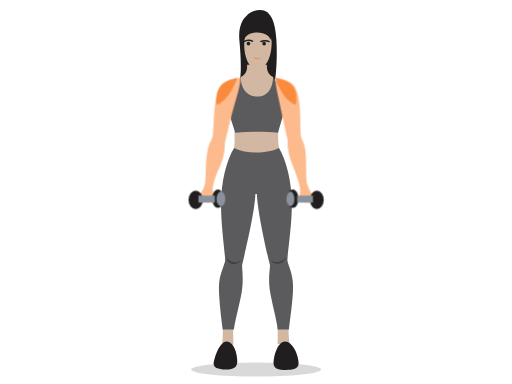
t = 0.00 s
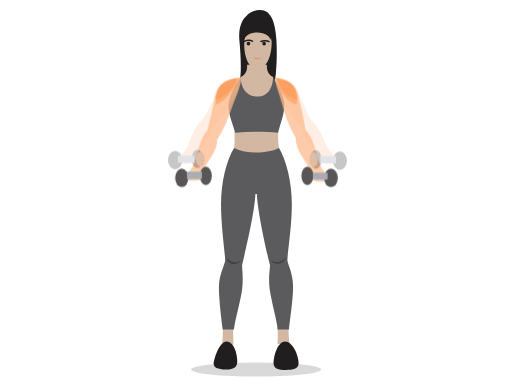
t = 0.89 s
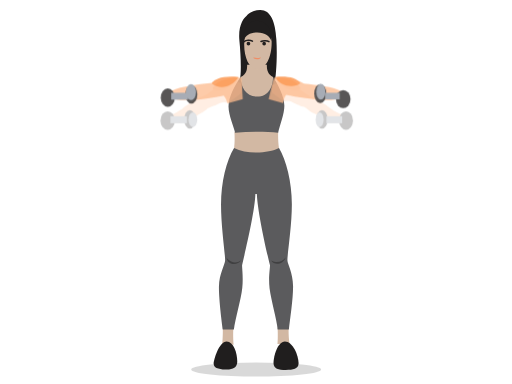
t = 1.81 s
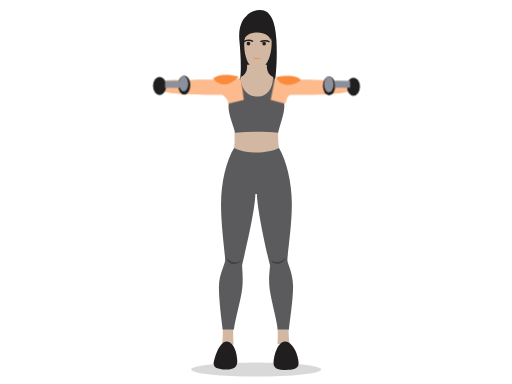
t = 2.70 s
t = 3.59 s: frame unchanged from t = 1.81 s, image omitted
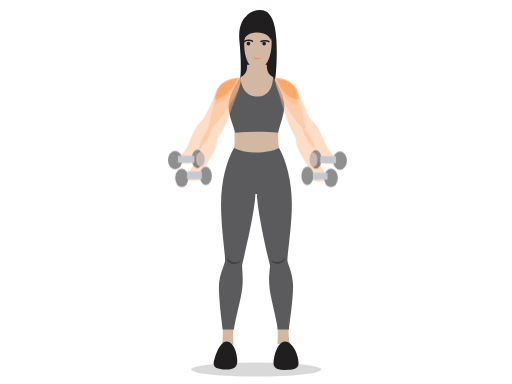
t = 4.45 s

The animated SVG that drew these frames (rendered in a browser with its animation timeline set to each time). Animation: 9 CSS @keyframes rules; one cycle of 5.40 s, repeats indefinitely.

<svg xmlns="http://www.w3.org/2000/svg" viewBox="790.5 77.5 173.3 130" fill="none" role="img" aria-label="Alzate Laterali (frontale)">
<!-- PROTOTIPO R&D: crossfade a 9 pose. Pose 0,2,4,6,8 = disegnate (bozza d); pose 1,3,5,7 = SINTETICHE (interpolazione dei contorni a meta strada), data-synthetic="1". -->
<style>
.fr{animation:5.4s linear infinite}
#f-p0{animation-name:k0} #f-p1{animation-name:k1} #f-p2{animation-name:k2} #f-p3{animation-name:k3} #f-p4{animation-name:k4} #f-p5{animation-name:k5} #f-p6{animation-name:k6} #f-p7{animation-name:k7} #f-p8{animation-name:k8}
@keyframes k0{0%{opacity:1}3%{opacity:1;animation-timing-function:cubic-bezier(.4,0,.7,.55)}10.333%{opacity:0}15.222%{opacity:0}20.111%{opacity:0}25%{opacity:0}29.889%{opacity:0}34.778%{opacity:0}39.667%{opacity:0;animation-timing-function:cubic-bezier(.3,.45,.6,1)}47%{opacity:0}53%{opacity:0;animation-timing-function:cubic-bezier(.4,0,.7,.55)}60.333%{opacity:0}65.222%{opacity:0}70.111%{opacity:0}75%{opacity:0}79.889%{opacity:0}84.778%{opacity:0}89.667%{opacity:0;animation-timing-function:cubic-bezier(.3,.45,.6,1)}97%{opacity:1}100%{opacity:1}}
@keyframes k1{0%{opacity:0}3%{opacity:0;animation-timing-function:cubic-bezier(.4,0,.7,.55)}10.333%{opacity:1}15.222%{opacity:0}20.111%{opacity:0}25%{opacity:0}29.889%{opacity:0}34.778%{opacity:0}39.667%{opacity:0;animation-timing-function:cubic-bezier(.3,.45,.6,1)}47%{opacity:0}53%{opacity:0;animation-timing-function:cubic-bezier(.4,0,.7,.55)}60.333%{opacity:0}65.222%{opacity:0}70.111%{opacity:0}75%{opacity:0}79.889%{opacity:0}84.778%{opacity:0}89.667%{opacity:1;animation-timing-function:cubic-bezier(.3,.45,.6,1)}97%{opacity:0}100%{opacity:0}}
@keyframes k2{0%{opacity:0}3%{opacity:0;animation-timing-function:cubic-bezier(.4,0,.7,.55)}10.333%{opacity:0}15.222%{opacity:1}20.111%{opacity:0}25%{opacity:0}29.889%{opacity:0}34.778%{opacity:0}39.667%{opacity:0;animation-timing-function:cubic-bezier(.3,.45,.6,1)}47%{opacity:0}53%{opacity:0;animation-timing-function:cubic-bezier(.4,0,.7,.55)}60.333%{opacity:0}65.222%{opacity:0}70.111%{opacity:0}75%{opacity:0}79.889%{opacity:0}84.778%{opacity:1}89.667%{opacity:0;animation-timing-function:cubic-bezier(.3,.45,.6,1)}97%{opacity:0}100%{opacity:0}}
@keyframes k3{0%{opacity:0}3%{opacity:0;animation-timing-function:cubic-bezier(.4,0,.7,.55)}10.333%{opacity:0}15.222%{opacity:0}20.111%{opacity:1}25%{opacity:0}29.889%{opacity:0}34.778%{opacity:0}39.667%{opacity:0;animation-timing-function:cubic-bezier(.3,.45,.6,1)}47%{opacity:0}53%{opacity:0;animation-timing-function:cubic-bezier(.4,0,.7,.55)}60.333%{opacity:0}65.222%{opacity:0}70.111%{opacity:0}75%{opacity:0}79.889%{opacity:1}84.778%{opacity:0}89.667%{opacity:0;animation-timing-function:cubic-bezier(.3,.45,.6,1)}97%{opacity:0}100%{opacity:0}}
@keyframes k4{0%{opacity:0}3%{opacity:0;animation-timing-function:cubic-bezier(.4,0,.7,.55)}10.333%{opacity:0}15.222%{opacity:0}20.111%{opacity:0}25%{opacity:1}29.889%{opacity:0}34.778%{opacity:0}39.667%{opacity:0;animation-timing-function:cubic-bezier(.3,.45,.6,1)}47%{opacity:0}53%{opacity:0;animation-timing-function:cubic-bezier(.4,0,.7,.55)}60.333%{opacity:0}65.222%{opacity:0}70.111%{opacity:0}75%{opacity:1}79.889%{opacity:0}84.778%{opacity:0}89.667%{opacity:0;animation-timing-function:cubic-bezier(.3,.45,.6,1)}97%{opacity:0}100%{opacity:0}}
@keyframes k5{0%{opacity:0}3%{opacity:0;animation-timing-function:cubic-bezier(.4,0,.7,.55)}10.333%{opacity:0}15.222%{opacity:0}20.111%{opacity:0}25%{opacity:0}29.889%{opacity:1}34.778%{opacity:0}39.667%{opacity:0;animation-timing-function:cubic-bezier(.3,.45,.6,1)}47%{opacity:0}53%{opacity:0;animation-timing-function:cubic-bezier(.4,0,.7,.55)}60.333%{opacity:0}65.222%{opacity:0}70.111%{opacity:1}75%{opacity:0}79.889%{opacity:0}84.778%{opacity:0}89.667%{opacity:0;animation-timing-function:cubic-bezier(.3,.45,.6,1)}97%{opacity:0}100%{opacity:0}}
@keyframes k6{0%{opacity:0}3%{opacity:0;animation-timing-function:cubic-bezier(.4,0,.7,.55)}10.333%{opacity:0}15.222%{opacity:0}20.111%{opacity:0}25%{opacity:0}29.889%{opacity:0}34.778%{opacity:1}39.667%{opacity:0;animation-timing-function:cubic-bezier(.3,.45,.6,1)}47%{opacity:0}53%{opacity:0;animation-timing-function:cubic-bezier(.4,0,.7,.55)}60.333%{opacity:0}65.222%{opacity:1}70.111%{opacity:0}75%{opacity:0}79.889%{opacity:0}84.778%{opacity:0}89.667%{opacity:0;animation-timing-function:cubic-bezier(.3,.45,.6,1)}97%{opacity:0}100%{opacity:0}}
@keyframes k7{0%{opacity:0}3%{opacity:0;animation-timing-function:cubic-bezier(.4,0,.7,.55)}10.333%{opacity:0}15.222%{opacity:0}20.111%{opacity:0}25%{opacity:0}29.889%{opacity:0}34.778%{opacity:0}39.667%{opacity:1;animation-timing-function:cubic-bezier(.3,.45,.6,1)}47%{opacity:0}53%{opacity:0;animation-timing-function:cubic-bezier(.4,0,.7,.55)}60.333%{opacity:1}65.222%{opacity:0}70.111%{opacity:0}75%{opacity:0}79.889%{opacity:0}84.778%{opacity:0}89.667%{opacity:0;animation-timing-function:cubic-bezier(.3,.45,.6,1)}97%{opacity:0}100%{opacity:0}}
@keyframes k8{0%{opacity:0}3%{opacity:0;animation-timing-function:cubic-bezier(.4,0,.7,.55)}10.333%{opacity:0}15.222%{opacity:0}20.111%{opacity:0}25%{opacity:0}29.889%{opacity:0}34.778%{opacity:0}39.667%{opacity:0;animation-timing-function:cubic-bezier(.3,.45,.6,1)}47%{opacity:1}53%{opacity:1;animation-timing-function:cubic-bezier(.4,0,.7,.55)}60.333%{opacity:0}65.222%{opacity:0}70.111%{opacity:0}75%{opacity:0}79.889%{opacity:0}84.778%{opacity:0}89.667%{opacity:0;animation-timing-function:cubic-bezier(.3,.45,.6,1)}97%{opacity:0}100%{opacity:0}}
@media (prefers-reduced-motion:reduce){.fr{animation:none!important}#f-p1,#f-p2,#f-p3,#f-p4,#f-p5,#f-p6,#f-p7,#f-p8{opacity:0}}
</style>
<ellipse cx="877.2" cy="202.6" rx="22" ry="2.4" fill="#000" fill-opacity=".15"/>
<path d="m873.92 82.95c-0.98 0.71 -2.85 3.26 -2.4 8.21 0.49 4.99 0.75 11.29 0.11 13.65l3.38 1.35 5.14 0.3 3.26 -0.64c0.53 -2.4 1.01 -9 0.64 -14.96 -0.34 -6 -1.99 -10.01 -5.51 -9.94 -3 0.04 -4.2 1.46 -4.61 2.03z" fill="#201E1E"/>
<path d="m865.9 188.47c0.07 1.69 -0.04 4.39 -0.19 5.44l3.86 0.26c-0.15 -1.46 -0.19 -4.27 -0.07 -5.7h-3.6z" fill="#D2B8A3"/>
<path d="m884.46 188.47c0.11 1.69 0.11 4.27 -0.04 5.47l4.13 0.11c-0.3 -1.57 -0.41 -4.13 -0.34 -5.59h-3.75z" fill="#D2B8A3"/>
<path d="m869.73 127.58c-2.59 4.2 -4.42 11.55 -4.42 19.13s1.39 16.46 1.39 18.9c0 1.43 -2.03 4.5 -2.1 8.96 -0.04 4.46 1.05 12.71 1.31 14.51h3.75c0.45 -3.6 2.44 -10.2 2.85 -14.17 0.34 -3.45 -0.07 -6.53 -0.07 -7.61 1.39 -6 4.31 -18.38 4.5 -24.11h0.49c0.26 5.74 2.93 18.11 4.46 24.11 0 1.24 -0.56 4.31 -0.15 7.76 0.53 4.2 2.48 10.65 2.74 14.03h3.79c0.38 -3.41 1.46 -10.39 1.43 -14.7 -0.04 -4.54 -1.91 -7.5 -1.91 -8.77 0 -2.59 1.5 -11.47 1.5 -19.01 0 -7.58 -1.91 -14.81 -4.35 -19.01h-15.19z" fill="#5B5B5D"/>
<path d="m869.84 122.21c0.15 1.95 0.07 4.09 -0.11 5.36 4.2 2.21 11.66 1.88 15.19 0 -0.22 -1.61 -0.34 -3.56 -0.26 -5.36 -4.95 -0.6 -9.79 -0.56 -14.81 0z" fill="#D2B8A3"/>
<path d="m871.94 103.58c-1.95 2.7 -4.09 6.9 -4.09 9.94 0 3.07 1.84 6.9 2.21 8.92 5.03 -0.49 10.24 -0.49 14.59 0 0.56 -2.59 2.1 -6.19 2.1 -9.11 0 -3.11 -2.17 -7.24 -3.79 -9.75l-5.29 -0.49 -5.74 0.49z" fill="#5B5B5D"/>
<path d="m874.15 99.41c0 1.57 -0.07 3.19 -2.21 4.16 0.04 3.56 1.95 6.64 5.55 6.64 3.98 0 5.36 -3.3 5.44 -6.64 -1.84 -0.86 -2.14 -2.44 -2.1 -4.16h-6.67z" fill="#D2B8A3"/>
<path d="m873.21 91.24c-0.41 5.17 1.5 9.68 4.31 9.68 3.26 0 5.14 -4.76 4.91 -9.68 -0.11 -2.63 -2.03 -4.2 -4.76 -4.2s-4.27 1.76 -4.46 4.2z" fill="#D2B8A3"/>
<path d="m873.02 91.09c0.67 -1.61 2.14 -2.59 4.54 -2.59 2.74 0 4.27 1.35 4.8 2.85 0.3 -3.11 -1.24 -6.86 -4.91 -6.79 -3.79 0.07 -4.76 3.98 -4.42 6.53z" fill="#201E1E"/>
<circle cx="874.59" cy="92.29" r="0.62" fill="#201E1E"/>
<path d="m873.1 91.58c0.71 -0.53 2.06 -0.56 2.85 -0.15" stroke="#201E1E" stroke-width="0.51" stroke-linecap="round"/>
<circle cx="879.91" cy="92.29" r="0.62" fill="#201E1E"/>
<path d="m878.84 91.54c0.79 -0.41 2.1 -0.34 2.7 0.04" stroke="#201E1E" stroke-width="0.51" stroke-linecap="round"/>
<path d="m877.52 97.16c-0.38 0 -0.86 -0.11 -1.13 -0.3l-0.11 0.26c0.49 0.56 1.95 0.56 2.44 0l-0.07 -0.26c-0.26 0.19 -0.71 0.3 -1.13 0.3z" fill="#F08D66"/>
<path d="m867.21 164.81c0.41 2.48 3.67 2.74 4.91 0.79 -1.76 1.31 -3.41 0.82 -4.91 -0.79z" fill="#201E1E" opacity=".45"/>
<path d="m887.2 164.66c-0.86 2.4 -3.86 2.81 -4.91 1.01 1.99 1.09 3.6 0.49 4.91 -1.01z" fill="#201E1E" opacity=".45"/>
<path d="m867.21 193.09c-2.59 0 -4.39 6.26 -4.39 7.61 0 1.61 2.74 1.91 4.5 1.91 2.03 0 3.49 -0.67 3.49 -2.7 0 -3.04 -1.28 -6.83 -3.6 -6.83z" fill="#201E1E"/>
<path d="m886.94 193.09c-2.48 0 -3.86 4.99 -3.86 7.31 0 1.95 1.69 2.36 4.13 2.36 2.48 0 4.35 -0.41 4.35 -2.17 0 -2.93 -2.03 -7.5 -4.61 -7.5z" fill="#201E1E"/>
<g id="f-p0" class="fr">
<path d="m871.9 103.76c-1.91 0.49 -5.55 0.82 -6.94 2.96 -1.43 2.14 -1.76 6.71 -2.06 10.46 -0.19 3.11 -0.11 6.53 -0.94 7.8 -2.29 3.83 -1.57 11.93 -2.03 14.47 -0.34 1.95 -1.54 3.52 -2.03 4.2s-0.19 1.69 0.75 1.99c0.9 0.34 3.38 0.53 3.9 0.11s0.49 -2.03 0.04 -3.41c-0.41 -1.31 0.56 -4.76 2.21 -8.21 1.5 -3.07 1.84 -6.26 1.8 -8.21 0.9 -3.49 1.91 -8.21 2.63 -10.72 1.01 -3.86 2.66 -8.29 2.66 -11.44z" fill="#fdba8c"/>
<path d="m883.71 103.76c1.95 0.49 5.4 0.94 6.67 3.19 1.31 2.4 1.73 6.79 1.76 10.39 0.07 3 -0.11 6.26 0.71 7.65 2.1 3.71 0.71 11.7 1.73 15.07 0.53 1.84 1.54 3.11 1.99 3.9 0.41 0.79 0.19 1.76 -0.75 1.99 -0.94 0.26 -3.15 0.19 -3.6 -0.34 -0.41 -0.49 -0.3 -2.06 -0.11 -3.41 0.22 -1.61 -1.57 -6.19 -3.07 -10.09 -1.05 -2.93 -1.28 -5.55 -1.16 -7.2 -0.9 -3.75 -1.8 -8.1 -2.36 -10.65 -0.75 -4.05 -1.8 -7.35 -1.8 -10.5z" fill="#fdba8c"/>
<ellipse cx="856.74" cy="145.16" rx="2.43" ry="3.14" fill="#201E1E"/>
<ellipse cx="864.26" cy="144.75" rx="1.94" ry="3.14" fill="#201E1E"/>
<ellipse cx="865.28" cy="144.86" rx="1.48" ry="2.49" fill="#8a919c"/>
<rect x="857.67" y="143.7" width="5.57" height="2.38" fill="#8a919c"/>
<ellipse cx="897.74" cy="145.16" rx="2.35" ry="3.14" fill="#201E1E"/>
<ellipse cx="889.6" cy="144.75" rx="1.94" ry="3.14" fill="#201E1E"/>
<ellipse cx="888.81" cy="144.86" rx="1.35" ry="2.49" fill="#8a919c"/>
<rect x="891.1" y="143.7" width="5.33" height="2.38" fill="#8a919c"/>
<path d="m870.77 103.84c-4.35 0.86 -7.61 2.93 -6.98 9.11 3.04 -0.9 5.93 -5.78 6.98 -9.11z" fill="#fb8b3c"/>
<path d="m883.71 103.84c1.09 3.67 3.67 8.18 6.94 9.15 0.86 -5.78 -1.54 -8.21 -6.94 -9.15z" fill="#fb8b3c"/>
</g>
<g id="f-p1" class="fr" data-synthetic="1">
<path d="M872 103.97C872.2 104.21 871.91 104.94 871.82 105.46C871.74 105.98 871.6 106.59 871.47 107.11C871.35 107.62 871.22 108.04 871.07 108.55C870.92 109.06 870.73 109.66 870.56 110.16C870.4 110.67 870.26 111.08 870.09 111.58C869.92 112.09 869.73 112.65 869.55 113.18C869.38 113.72 869.2 114.28 869.04 114.79C868.88 115.3 868.76 115.72 868.61 116.22C868.45 116.73 868.27 117.33 868.12 117.84C867.97 118.34 867.84 118.76 867.68 119.27C867.52 119.77 867.33 120.37 867.17 120.87C867 121.37 866.86 121.79 866.69 122.28C866.51 122.78 866.29 123.33 866.11 123.86C865.94 124.38 865.8 124.94 865.64 125.43C865.49 125.92 865.31 126.3 865.19 126.81C865.07 127.32 865.05 127.96 864.94 128.48C864.83 129 864.7 129.42 864.52 129.92C864.35 130.42 864.1 130.99 863.88 131.47C863.65 131.96 863.44 132.34 863.2 132.81C862.97 133.29 862.69 133.82 862.45 134.32C862.2 134.82 861.95 135.35 861.73 135.83C861.52 136.31 861.33 136.71 861.17 137.2C861.01 137.7 860.83 138.3 860.77 138.81C860.72 139.33 860.88 139.78 860.83 140.28C860.79 140.79 860.78 141.51 860.5 141.85C860.22 142.19 859.68 142.25 859.17 142.32C858.67 142.39 858.03 142.36 857.49 142.25C856.95 142.14 856.24 141.98 855.95 141.65C855.67 141.32 855.65 140.72 855.78 140.26C855.91 139.79 856.44 139.31 856.73 138.86C857.01 138.41 857.26 138.05 857.49 137.57C857.71 137.09 857.93 136.51 858.08 136C858.23 135.5 858.28 135.06 858.37 134.55C858.46 134.03 858.54 133.44 858.62 132.89C858.71 132.34 858.78 131.75 858.86 131.23C858.94 130.71 859.01 130.28 859.1 129.76C859.2 129.24 859.32 128.63 859.44 128.12C859.55 127.61 859.66 127.18 859.81 126.68C859.97 126.18 860.17 125.59 860.37 125.11C860.58 124.63 860.83 124.26 861.04 123.78C861.26 123.31 861.51 122.77 861.67 122.24C861.83 121.7 861.92 121.11 862.02 120.59C862.11 120.06 862.16 119.63 862.24 119.11C862.31 118.58 862.38 117.96 862.45 117.44C862.52 116.91 862.57 116.48 862.64 115.96C862.71 115.43 862.8 114.81 862.88 114.29C862.96 113.76 863.02 113.33 863.11 112.81C863.2 112.29 863.29 111.7 863.4 111.15C863.51 110.6 863.64 110.02 863.77 109.51C863.9 109 864 108.56 864.21 108.08C864.42 107.6 864.71 107.04 865.02 106.63C865.34 106.22 865.66 105.92 866.09 105.62C866.51 105.32 867.09 105.05 867.58 104.85C868.06 104.65 868.49 104.54 869 104.4C869.51 104.26 870.15 104.09 870.65 104.01C871.15 103.94 871.8 103.73 872 103.97Z" fill="#fdba8c"/>
<path d="M883.68 103.97C883.84 103.69 884.38 103.91 884.84 103.99C885.31 104.07 885.96 104.27 886.46 104.43C886.96 104.6 887.38 104.73 887.85 104.97C888.32 105.2 888.87 105.52 889.26 105.85C889.66 106.18 889.94 106.52 890.22 106.96C890.49 107.39 890.72 107.95 890.91 108.47C891.1 108.99 891.23 109.56 891.37 110.07C891.5 110.58 891.59 111.01 891.69 111.52C891.8 112.04 891.9 112.65 891.99 113.16C892.08 113.68 892.14 114.11 892.21 114.63C892.28 115.15 892.35 115.76 892.41 116.29C892.47 116.81 892.51 117.24 892.56 117.76C892.61 118.28 892.67 118.87 892.72 119.42C892.78 119.98 892.84 120.56 892.91 121.08C892.98 121.61 893 122.06 893.16 122.55C893.32 123.04 893.65 123.56 893.87 124.03C894.09 124.5 894.29 124.88 894.48 125.37C894.66 125.85 894.84 126.44 894.97 126.94C895.11 127.44 895.2 127.86 895.3 128.37C895.4 128.88 895.5 129.46 895.59 130C895.67 130.55 895.75 131.13 895.82 131.64C895.89 132.16 895.94 132.59 896.02 133.11C896.09 133.63 896.18 134.24 896.27 134.75C896.37 135.27 896.44 135.7 896.6 136.2C896.75 136.7 896.98 137.28 897.2 137.75C897.43 138.22 897.66 138.59 897.94 139.04C898.23 139.48 898.74 139.93 898.89 140.42C899.05 140.91 899.1 141.63 898.87 141.97C898.64 142.32 898.02 142.41 897.52 142.5C897.01 142.59 896.33 142.58 895.84 142.49C895.35 142.4 894.85 142.29 894.57 141.95C894.29 141.61 894.25 140.94 894.17 140.44C894.1 139.94 894.2 139.48 894.11 138.97C894.02 138.46 893.82 137.9 893.63 137.38C893.44 136.86 893.19 136.33 892.97 135.86C892.76 135.38 892.56 134.99 892.34 134.52C892.11 134.05 891.84 133.5 891.61 133.02C891.38 132.55 891.19 132.16 890.97 131.68C890.75 131.2 890.49 130.64 890.29 130.15C890.09 129.66 889.94 129.26 889.79 128.75C889.65 128.25 889.51 127.67 889.41 127.12C889.31 126.58 889.29 125.98 889.19 125.47C889.09 124.97 888.95 124.58 888.81 124.08C888.66 123.59 888.48 123.01 888.32 122.51C888.16 122.02 888.01 121.61 887.85 121.11C887.69 120.61 887.51 120.01 887.36 119.51C887.21 119.01 887.09 118.59 886.95 118.08C886.81 117.58 886.65 117.01 886.51 116.47C886.37 115.93 886.22 115.36 886.09 114.85C885.96 114.34 885.85 113.92 885.73 113.4C885.6 112.89 885.47 112.29 885.34 111.77C885.22 111.26 885.1 110.84 884.97 110.33C884.84 109.82 884.68 109.22 884.55 108.71C884.42 108.2 884.31 107.78 884.2 107.27C884.09 106.75 883.96 106.17 883.87 105.62C883.79 105.07 883.52 104.24 883.68 103.97Z" fill="#fdba8c"/>
<g transform="translate(-2.07 -4.02)">
<ellipse cx="856.74" cy="145.16" rx="2.43" ry="3.14" fill="#201E1E"/>
<ellipse cx="864.26" cy="144.75" rx="1.94" ry="3.14" fill="#201E1E"/>
<ellipse cx="865.28" cy="144.86" rx="1.48" ry="2.49" fill="#8a919c"/>
<rect x="857.67" y="143.7" width="5.57" height="2.38" fill="#8a919c"/>
</g>
<g transform="translate(2.56 -3.88)">
<ellipse cx="897.74" cy="145.16" rx="2.35" ry="3.14" fill="#201E1E"/>
<ellipse cx="889.6" cy="144.75" rx="1.94" ry="3.14" fill="#201E1E"/>
<ellipse cx="888.81" cy="144.86" rx="1.35" ry="2.49" fill="#8a919c"/>
<rect x="891.1" y="143.7" width="5.33" height="2.38" fill="#8a919c"/>
</g>
<path d="M870.99 103.89C871.11 104.06 870.7 104.68 870.53 105.07C870.36 105.45 870.18 105.83 869.99 106.21C869.8 106.59 869.6 106.96 869.39 107.32C869.18 107.69 868.96 108.05 868.73 108.4C868.49 108.75 868.25 109.1 867.99 109.43C867.74 109.76 867.47 110.09 867.19 110.41C866.91 110.72 866.61 111.02 866.3 111.31C865.99 111.59 865.66 111.86 865.32 112.09C864.97 112.33 864.5 112.68 864.21 112.71C863.93 112.74 863.71 112.54 863.61 112.26C863.52 111.97 863.61 111.41 863.64 110.99C863.67 110.58 863.72 110.15 863.8 109.74C863.88 109.33 863.98 108.91 864.12 108.52C864.26 108.12 864.43 107.73 864.65 107.37C864.86 107.01 865.11 106.66 865.4 106.35C865.68 106.05 866 105.77 866.34 105.52C866.68 105.27 867.05 105.06 867.43 104.88C867.81 104.69 868.2 104.54 868.6 104.41C869 104.27 869.42 104.15 869.82 104.07C870.22 103.98 870.87 103.72 870.99 103.89Z" fill="#fb8b3c"/>
<path d="M883.84 103.84C883.99 103.69 884.67 103.99 885.07 104.09C885.48 104.19 885.89 104.29 886.28 104.43C886.68 104.57 887.07 104.72 887.45 104.91C887.82 105.09 888.19 105.3 888.52 105.55C888.86 105.8 889.18 106.09 889.45 106.41C889.72 106.72 889.95 107.08 890.15 107.45C890.34 107.82 890.49 108.22 890.6 108.62C890.72 109.02 890.79 109.44 890.84 109.85C890.89 110.27 890.91 110.69 890.91 111.11C890.92 111.52 890.99 112.09 890.87 112.36C890.74 112.63 890.46 112.77 890.16 112.73C889.85 112.7 889.39 112.38 889.04 112.16C888.69 111.94 888.36 111.67 888.05 111.39C887.73 111.12 887.44 110.81 887.17 110.5C886.89 110.18 886.63 109.85 886.39 109.51C886.14 109.17 885.92 108.81 885.7 108.45C885.49 108.09 885.29 107.72 885.1 107.35C884.92 106.97 884.74 106.59 884.59 106.2C884.43 105.82 884.28 105.42 884.15 105.02C884.03 104.63 883.69 104 883.84 103.84Z" fill="#fb8b3c"/>
</g>
<g id="f-p2" class="fr" transform="translate(-53 0)">
<path d="m925.15 103.65c-2.25 0.6 -6.53 1.01 -7.8 3.67 -1.2 2.59 -1.99 8.06 -3.64 14.25 -3.19 3.64 -3.38 9.94 -5.29 12.71 -0.82 1.28 -1.65 2.14 -1.8 2.81s0.34 1.39 1.46 1.5c1.09 0.15 2.93 0.11 3.38 -0.34 0.41 -0.41 0.3 -1.73 0.6 -2.63 0.75 -2.48 5.06 -6.67 4.91 -10.91 2.36 -3.19 4.09 -8.1 5.21 -11.36 1.46 -3.79 2.74 -6.71 2.96 -9.71z" fill="#fdba8c"/>
<path d="m936.59 103.65c2.06 0.56 5.74 1.24 6.86 3.75 1.2 2.89 2.59 8.18 3.38 13.99 3.67 3.79 3.71 10.05 5.7 13.16 0.79 1.35 1.73 2.14 1.95 2.85 0.19 0.67 -0.26 1.35 -1.28 1.5 -1.13 0.19 -3.15 0.07 -3.52 -0.38 -0.38 -0.41 -0.26 -1.76 -0.71 -2.7 -1.16 -2.93 -5.63 -7.46 -5.36 -11.7 -2.29 -3.49 -3.67 -7.99 -4.58 -11.1 -1.01 -3.94 -2.21 -6.6 -2.44 -9.38z" fill="#fdba8c"/>
<ellipse cx="905.01" cy="137.74" rx="2.22" ry="3.13" fill="#201E1E"/>
<ellipse cx="913.15" cy="137.03" rx="2.04" ry="3.13" fill="#201E1E"/>
<rect x="906.77" y="135.6" width="5.07" height="2.5" fill="#8a919c"/>
<ellipse cx="947.54" cy="137.03" rx="2.04" ry="3.13" fill="#201E1E"/>
<ellipse cx="955.52" cy="137.74" rx="2.32" ry="3.13" fill="#201E1E"/>
<rect x="949.41" y="135.97" width="4.95" height="2.31" fill="#8a919c"/>
<path d="m924.25 103.84c-5.59 0.67 -7.84 3.3 -7.76 9.04 3.38 -0.94 6.41 -5.51 7.76 -9.04z" fill="#fb8b3c"/>
<path d="m936.92 103.84c0.75 3.94 3.56 8.4 7.05 9.04 0.38 -5.66 -1.57 -8.21 -7.05 -9.04z" fill="#fb8b3c"/>
</g>
<g id="f-p3" class="fr" data-synthetic="1">
<path d="M872.04 104.48C872.11 104.79 871.92 105.31 871.81 105.75C871.7 106.19 871.53 106.7 871.38 107.13C871.22 107.56 871.07 107.9 870.88 108.31C870.68 108.72 870.44 109.2 870.23 109.6C870.02 110 869.83 110.32 869.6 110.71C869.37 111.1 869.1 111.51 868.85 111.92C868.6 112.32 868.33 112.74 868.1 113.12C867.86 113.5 867.67 113.81 867.44 114.19C867.2 114.56 866.91 115 866.66 115.37C866.42 115.73 866.21 116.04 865.95 116.39C865.69 116.75 865.38 117.17 865.11 117.52C864.84 117.86 864.61 118.15 864.33 118.48C864.04 118.81 863.69 119.16 863.39 119.51C863.08 119.85 862.74 120.19 862.5 120.55C862.26 120.92 862.11 121.28 861.95 121.7C861.79 122.12 861.69 122.64 861.53 123.05C861.37 123.47 861.19 123.79 860.96 124.18C860.74 124.57 860.44 125.02 860.19 125.39C859.93 125.76 859.7 126.05 859.42 126.4C859.14 126.76 858.81 127.14 858.5 127.51C858.19 127.87 857.83 128.23 857.56 128.59C857.28 128.95 857.07 129.27 856.85 129.67C856.63 130.07 856.43 130.59 856.23 130.98C856.03 131.37 855.92 131.72 855.66 132.02C855.41 132.32 855.06 132.64 854.69 132.78C854.31 132.93 853.86 132.89 853.41 132.89C852.96 132.88 852.4 132.89 851.97 132.73C851.54 132.58 850.98 132.29 850.82 131.96C850.66 131.64 850.82 131.16 851.01 130.78C851.2 130.41 851.67 130.05 851.97 129.71C852.28 129.38 852.56 129.14 852.84 128.78C853.12 128.42 853.41 127.97 853.64 127.58C853.86 127.19 854.01 126.84 854.2 126.43C854.39 126.02 854.58 125.55 854.77 125.1C854.95 124.66 855.14 124.19 855.31 123.77C855.49 123.35 855.63 123.01 855.82 122.59C856.01 122.18 856.25 121.7 856.46 121.31C856.68 120.91 856.87 120.58 857.12 120.21C857.38 119.84 857.7 119.43 858 119.09C858.29 118.75 858.61 118.52 858.89 118.18C859.17 117.84 859.41 117.42 859.66 117.03C859.9 116.63 860.12 116.2 860.33 115.81C860.54 115.42 860.71 115.1 860.91 114.71C861.11 114.31 861.33 113.84 861.52 113.44C861.72 113.04 861.87 112.71 862.05 112.3C862.24 111.9 862.45 111.41 862.63 111C862.81 110.59 862.95 110.25 863.13 109.84C863.3 109.43 863.48 108.95 863.69 108.52C863.89 108.09 864.11 107.64 864.35 107.27C864.58 106.89 864.78 106.59 865.09 106.28C865.4 105.97 865.82 105.64 866.2 105.41C866.58 105.17 866.93 105.03 867.36 104.86C867.78 104.7 868.3 104.56 868.74 104.44C869.18 104.32 869.55 104.25 870 104.16C870.45 104.07 871.08 103.83 871.42 103.88C871.76 103.93 871.98 104.17 872.04 104.48Z" fill="#fdba8c"/>
<path d="M883.53 104.57C883.54 104.21 883.59 103.9 883.88 103.84C884.18 103.77 884.85 104.05 885.29 104.16C885.73 104.28 886.09 104.36 886.52 104.51C886.95 104.65 887.46 104.82 887.86 105.01C888.27 105.2 888.61 105.37 888.96 105.63C889.31 105.89 889.66 106.22 889.97 106.56C890.27 106.9 890.55 107.3 890.78 107.67C891.02 108.03 891.19 108.36 891.39 108.76C891.58 109.16 891.79 109.66 891.97 110.07C892.15 110.48 892.3 110.81 892.48 111.22C892.66 111.63 892.87 112.11 893.05 112.52C893.23 112.92 893.37 113.26 893.55 113.66C893.73 114.06 893.93 114.51 894.13 114.94C894.32 115.36 894.52 115.8 894.71 116.19C894.89 116.59 895 116.93 895.23 117.29C895.47 117.65 895.8 118.04 896.09 118.38C896.38 118.71 896.69 118.94 896.98 119.28C897.27 119.62 897.58 120.05 897.83 120.42C898.08 120.79 898.27 121.11 898.49 121.5C898.71 121.89 898.93 122.34 899.14 122.77C899.35 123.2 899.55 123.66 899.73 124.07C899.92 124.48 900.06 124.82 900.24 125.23C900.43 125.64 900.64 126.13 900.83 126.53C901.03 126.93 901.19 127.27 901.42 127.65C901.65 128.04 901.95 128.48 902.22 128.83C902.5 129.18 902.77 129.44 903.08 129.76C903.4 130.08 903.88 130.38 904.1 130.77C904.32 131.15 904.51 131.73 904.39 132.06C904.27 132.39 903.78 132.61 903.38 132.76C902.97 132.9 902.4 132.92 901.96 132.93C901.51 132.94 901.06 132.97 900.68 132.84C900.3 132.7 899.93 132.41 899.66 132.13C899.38 131.85 899.24 131.53 899.04 131.15C898.83 130.77 898.65 130.27 898.41 129.85C898.18 129.43 897.92 128.99 897.65 128.63C897.39 128.27 897.11 128.01 896.82 127.67C896.53 127.33 896.18 126.93 895.9 126.58C895.61 126.23 895.37 125.95 895.1 125.59C894.83 125.23 894.52 124.8 894.28 124.43C894.03 124.05 893.83 123.74 893.63 123.34C893.43 122.94 893.22 122.48 893.08 122.03C892.93 121.58 892.94 121.03 892.75 120.65C892.56 120.27 892.22 120.07 891.93 119.74C891.64 119.42 891.28 119.04 891 118.71C890.71 118.38 890.49 118.1 890.22 117.75C889.95 117.41 889.65 116.99 889.39 116.63C889.14 116.28 888.94 115.98 888.69 115.61C888.45 115.25 888.19 114.83 887.94 114.44C887.7 114.04 887.45 113.62 887.23 113.24C887 112.86 886.82 112.55 886.61 112.16C886.4 111.78 886.15 111.33 885.94 110.93C885.73 110.54 885.57 110.22 885.37 109.81C885.17 109.41 884.94 108.93 884.76 108.52C884.58 108.11 884.42 107.77 884.26 107.35C884.11 106.93 883.93 106.45 883.81 105.98C883.69 105.52 883.51 104.93 883.53 104.57Z" fill="#fdba8c"/>
<g transform="translate(-6.98 -13.48)">
<ellipse cx="856.74" cy="145.16" rx="2.43" ry="3.14" fill="#201E1E"/>
<ellipse cx="864.26" cy="144.75" rx="1.94" ry="3.14" fill="#201E1E"/>
<ellipse cx="865.28" cy="144.86" rx="1.48" ry="2.49" fill="#8a919c"/>
<rect x="857.67" y="143.7" width="5.57" height="2.38" fill="#8a919c"/>
</g>
<g transform="translate(7.81 -13.32)">
<ellipse cx="897.74" cy="145.16" rx="2.35" ry="3.14" fill="#201E1E"/>
<ellipse cx="889.6" cy="144.75" rx="1.94" ry="3.14" fill="#201E1E"/>
<ellipse cx="888.81" cy="144.86" rx="1.35" ry="2.49" fill="#8a919c"/>
<rect x="891.1" y="143.7" width="5.33" height="2.38" fill="#8a919c"/>
</g>
<path d="M870.95 104.07C871.02 104.24 870.61 104.76 870.42 105.1C870.23 105.44 870.02 105.77 869.81 106.1C869.6 106.42 869.38 106.74 869.15 107.05C868.91 107.36 868.67 107.66 868.42 107.95C868.17 108.24 867.9 108.53 867.63 108.8C867.35 109.07 867.07 109.33 866.77 109.57C866.47 109.81 866.16 110.05 865.83 110.25C865.51 110.45 865.17 110.64 864.81 110.79C864.46 110.93 864.01 111.14 863.72 111.12C863.44 111.11 863.18 110.94 863.12 110.68C863.05 110.41 863.24 109.91 863.34 109.54C863.44 109.17 863.56 108.81 863.71 108.46C863.85 108.11 864.02 107.76 864.22 107.44C864.42 107.12 864.65 106.81 864.9 106.53C865.15 106.24 865.44 105.98 865.74 105.74C866.04 105.51 866.37 105.3 866.71 105.11C867.04 104.93 867.4 104.77 867.77 104.64C868.13 104.5 868.5 104.39 868.88 104.29C869.26 104.2 869.68 104.1 870.02 104.06C870.37 104.03 870.89 103.9 870.95 104.07Z" fill="#fb8b3c"/>
<path d="M884.13 104.06C884.24 103.88 884.76 104.03 885.11 104.07C885.46 104.11 885.87 104.21 886.25 104.3C886.62 104.4 886.99 104.51 887.35 104.65C887.71 104.78 888.07 104.94 888.4 105.13C888.73 105.31 889.06 105.53 889.35 105.77C889.64 106.01 889.91 106.28 890.15 106.57C890.39 106.86 890.6 107.18 890.78 107.51C890.96 107.84 891.1 108.19 891.23 108.54C891.35 108.9 891.45 109.27 891.52 109.65C891.59 110.02 891.77 110.54 891.67 110.79C891.57 111.04 891.25 111.14 890.94 111.15C890.63 111.17 890.19 111 889.84 110.87C889.48 110.74 889.14 110.57 888.81 110.38C888.48 110.2 888.16 109.98 887.86 109.74C887.56 109.51 887.28 109.25 887 108.98C886.73 108.72 886.48 108.43 886.24 108.13C886 107.84 885.77 107.52 885.56 107.2C885.35 106.88 885.15 106.55 884.98 106.21C884.8 105.87 884.64 105.51 884.5 105.16C884.36 104.8 884.03 104.24 884.13 104.06Z" fill="#fb8b3c"/>
</g>
<g id="f-p4" class="fr" transform="translate(-111.05 0)">
<path d="m983.09 103.8c-2.1 0.45 -6.22 0.49 -8.03 3.11 -1.57 2.44 -4.27 6.15 -7.8 8.4 -3.11 2.25 -4.05 6.86 -6.64 8.55 -0.94 0.67 -1.65 1.16 -1.76 1.73 -0.11 0.64 0.56 1.35 1.69 1.46 1.16 0.19 3 0.11 3.52 -0.3 0.75 -0.64 0.86 -1.99 1.76 -2.7 2.33 -1.88 5.36 -4.46 5.55 -6.86 3.6 -1.5 6.75 -4.76 8.96 -6.98 2.25 -2.74 2.77 -4.42 2.74 -6.41z" fill="#fdba8c"/>
<path d="m994.38 103.8c2.17 0.45 6.26 0.82 7.91 3.23 1.61 2.44 3.94 5.7 6.45 7.61 3.71 2.14 4.99 7.01 7.8 8.96 0.9 0.64 1.8 1.09 1.99 1.73 0.19 0.6 -0.41 1.31 -1.57 1.5 -1.24 0.19 -3.11 0.07 -3.64 -0.34 -0.67 -0.53 -0.79 -1.91 -1.69 -2.7 -2.33 -1.91 -5.29 -4.35 -5.59 -6.56 -3.75 -1.8 -6.79 -4.8 -8.96 -7.05 -2.4 -3.04 -2.66 -4.54 -2.7 -6.38z" fill="#fdba8c"/>
<ellipse cx="957.81" cy="126.19" rx="2.29" ry="3.11" fill="#201E1E"/>
<ellipse cx="965.91" cy="125.77" rx="2.09" ry="3.3" fill="#201E1E"/>
<ellipse cx="966.21" cy="125.66" rx="1.32" ry="2.54" fill="#8a919c"/>
<rect x="958.86" y="124.76" width="5.67" height="2.43" fill="#8a919c"/>
<ellipse cx="1019.39" cy="126.19" rx="2.43" ry="3.11" fill="#201E1E"/>
<ellipse cx="1011.25" cy="125.81" rx="2.09" ry="3.3" fill="#201E1E"/>
<ellipse cx="1010.91" cy="125.89" rx="1.22" ry="2.51" fill="#8a919c"/>
<rect x="1012.56" y="124.84" width="5.5" height="2.36" fill="#8a919c"/>
<path d="m981.85 104.02c-4.42 0.34 -7.35 2.17 -8.14 5.44 2.93 0.75 6.45 -2.4 8.14 -5.44z" fill="#fb8b3c"/>
<path d="m995.31 104.02c1.13 3.52 4.99 6.26 8.14 5.47 -0.64 -3.56 -3.56 -5.25 -8.14 -5.47z" fill="#fb8b3c"/>
</g>
<g id="f-p5" class="fr" data-synthetic="1">
<path d="M872.26 107.01C872.26 107.38 872.23 107.72 872.17 108.09C872.1 108.46 872.05 108.92 871.87 109.22C871.69 109.51 871.38 109.64 871.09 109.86C870.81 110.09 870.46 110.35 870.16 110.56C869.86 110.77 869.61 110.95 869.3 111.15C868.99 111.35 868.61 111.59 868.29 111.77C867.96 111.95 867.6 112.17 867.35 112.23C867.09 112.3 866.97 112.19 866.74 112.16C866.51 112.14 866.25 112.08 865.98 112.1C865.71 112.13 865.45 112.18 865.13 112.3C864.8 112.42 864.38 112.66 864.04 112.81C863.69 112.96 863.4 113.09 863.05 113.22C862.69 113.36 862.28 113.5 861.91 113.64C861.55 113.79 861.15 113.91 860.86 114.09C860.57 114.27 860.44 114.51 860.18 114.72C859.91 114.94 859.57 115.17 859.27 115.36C858.98 115.56 858.72 115.71 858.4 115.88C858.09 116.06 857.71 116.25 857.38 116.42C857.05 116.58 856.78 116.71 856.45 116.86C856.11 117.01 855.73 117.18 855.38 117.33C855.02 117.48 854.62 117.61 854.3 117.77C853.98 117.92 853.74 118.07 853.45 118.25C853.17 118.42 852.89 118.67 852.59 118.82C852.29 118.96 852 119.07 851.64 119.12C851.28 119.16 850.8 119.13 850.42 119.09C850.05 119.05 849.72 119 849.38 118.87C849.03 118.74 848.61 118.57 848.37 118.31C848.14 118.05 847.93 117.62 847.96 117.31C848 117.01 848.29 116.73 848.56 116.49C848.83 116.25 849.27 116.05 849.6 115.86C849.94 115.68 850.23 115.55 850.56 115.36C850.88 115.17 851.24 114.93 851.55 114.72C851.85 114.52 852.08 114.34 852.37 114.13C852.66 113.92 852.97 113.68 853.27 113.45C853.57 113.23 853.88 112.99 854.16 112.79C854.45 112.58 854.68 112.41 854.97 112.21C855.26 112.01 855.61 111.77 855.92 111.59C856.22 111.4 856.48 111.25 856.8 111.08C857.13 110.91 857.53 110.73 857.87 110.58C858.21 110.43 858.51 110.33 858.86 110.18C859.2 110.04 859.59 109.89 859.94 109.7C860.29 109.52 860.64 109.3 860.95 109.08C861.26 108.87 861.5 108.65 861.81 108.42C862.11 108.2 862.48 107.94 862.78 107.73C863.09 107.52 863.34 107.35 863.65 107.15C863.95 106.95 864.31 106.73 864.61 106.54C864.91 106.35 865.16 106.19 865.46 106.01C865.75 105.82 866.07 105.61 866.39 105.43C866.71 105.25 867.06 105.06 867.39 104.92C867.73 104.78 868.02 104.68 868.38 104.58C868.74 104.47 869.25 104.3 869.56 104.29C869.86 104.29 869.99 104.45 870.21 104.57C870.43 104.68 870.68 104.86 870.89 105C871.11 105.14 871.29 105.27 871.5 105.41C871.72 105.56 872.06 105.61 872.19 105.87C872.32 106.14 872.26 106.64 872.26 107.01Z" fill="#fdba8c"/>
<path d="M882.55 107.45C882.56 107.08 882.49 106.64 882.63 106.39C882.78 106.14 883.17 106.09 883.42 105.96C883.66 105.83 883.87 105.71 884.11 105.58C884.36 105.46 884.65 105.31 884.89 105.19C885.13 105.07 885.34 104.98 885.57 104.88C885.81 104.78 886 104.58 886.3 104.6C886.61 104.61 887.08 104.84 887.41 104.98C887.75 105.12 888 105.25 888.3 105.43C888.61 105.6 888.94 105.82 889.23 106C889.53 106.19 889.77 106.34 890.07 106.52C890.36 106.71 890.72 106.94 891.02 107.13C891.32 107.32 891.56 107.48 891.87 107.68C892.17 107.88 892.51 108.11 892.84 108.32C893.16 108.54 893.51 108.78 893.82 108.99C894.12 109.2 894.38 109.39 894.69 109.6C895.01 109.81 895.37 110.07 895.71 110.24C896.04 110.42 896.35 110.48 896.68 110.63C897.02 110.78 897.41 110.97 897.73 111.13C898.05 111.3 898.3 111.45 898.61 111.63C898.92 111.82 899.25 112.03 899.56 112.23C899.87 112.44 900.2 112.66 900.49 112.86C900.78 113.06 901.01 113.23 901.3 113.43C901.59 113.63 901.93 113.87 902.22 114.07C902.52 114.28 902.76 114.45 903.07 114.64C903.38 114.84 903.75 115.07 904.07 115.25C904.4 115.43 904.69 115.56 905.02 115.74C905.35 115.92 905.78 116.08 906.08 116.33C906.38 116.57 906.72 116.91 906.8 117.2C906.87 117.49 906.74 117.83 906.54 118.07C906.33 118.32 905.92 118.54 905.59 118.68C905.26 118.82 904.94 118.88 904.57 118.93C904.2 118.98 903.73 119.01 903.37 118.98C903.01 118.95 902.69 118.87 902.39 118.74C902.08 118.6 901.83 118.36 901.54 118.17C901.24 117.99 900.93 117.78 900.62 117.62C900.31 117.46 900 117.37 899.67 117.23C899.33 117.08 898.94 116.91 898.61 116.77C898.27 116.62 898 116.49 897.67 116.33C897.35 116.17 896.96 115.98 896.65 115.81C896.33 115.64 896.07 115.5 895.76 115.32C895.46 115.13 895.12 114.92 894.84 114.7C894.55 114.48 894.34 114.19 894.05 114.01C893.76 113.83 893.44 113.76 893.09 113.62C892.74 113.49 892.32 113.34 891.97 113.2C891.62 113.06 891.33 112.94 890.99 112.79C890.64 112.64 890.24 112.46 889.9 112.3C889.56 112.14 889.27 111.96 888.96 111.84C888.64 111.72 888.3 111.63 888.03 111.6C887.75 111.57 887.53 111.64 887.32 111.66C887.11 111.69 887.02 111.8 886.79 111.74C886.55 111.68 886.19 111.48 885.9 111.31C885.61 111.14 885.34 110.94 885.04 110.72C884.75 110.51 884.41 110.26 884.13 110.03C883.84 109.81 883.61 109.63 883.35 109.4C883.09 109.16 882.69 108.97 882.55 108.64C882.42 108.32 882.53 107.83 882.55 107.45Z" fill="#fdba8c"/>
<g transform="translate(-9.5 -26.87)">
<ellipse cx="856.74" cy="145.16" rx="2.43" ry="3.14" fill="#201E1E"/>
<ellipse cx="864.26" cy="144.75" rx="1.94" ry="3.14" fill="#201E1E"/>
<ellipse cx="865.28" cy="144.86" rx="1.48" ry="2.49" fill="#8a919c"/>
<rect x="857.67" y="143.7" width="5.57" height="2.38" fill="#8a919c"/>
</g>
<g transform="translate(9.88 -26.87)">
<ellipse cx="897.74" cy="145.16" rx="2.35" ry="3.14" fill="#201E1E"/>
<ellipse cx="889.6" cy="144.75" rx="1.94" ry="3.14" fill="#201E1E"/>
<ellipse cx="888.81" cy="144.86" rx="1.35" ry="2.49" fill="#8a919c"/>
<rect x="891.1" y="143.7" width="5.33" height="2.38" fill="#8a919c"/>
</g>
<path d="M870.82 104.12C870.79 104.3 870.42 104.68 870.2 104.94C869.98 105.2 869.75 105.46 869.51 105.7C869.27 105.94 869.01 106.17 868.75 106.39C868.48 106.6 868.2 106.8 867.92 106.99C867.63 107.17 867.33 107.33 867.03 107.48C866.72 107.62 866.41 107.74 866.09 107.84C865.77 107.93 865.44 108 865.11 108.04C864.78 108.08 864.44 108.1 864.12 108.07C863.79 108.05 863.41 108.01 863.13 107.9C862.86 107.79 862.49 107.62 862.47 107.39C862.44 107.16 862.8 106.8 863 106.53C863.21 106.27 863.45 106.03 863.7 105.81C863.95 105.6 864.23 105.4 864.51 105.23C864.8 105.05 865.1 104.9 865.41 104.76C865.72 104.63 866.04 104.51 866.36 104.41C866.68 104.31 867.01 104.22 867.34 104.15C867.67 104.08 868.01 104.02 868.35 103.97C868.69 103.92 869.03 103.89 869.37 103.86C869.71 103.84 870.15 103.77 870.4 103.82C870.64 103.86 870.85 103.93 870.82 104.12Z" fill="#fb8b3c"/>
<path d="M884.07 104.09C884.07 103.9 884.34 103.84 884.6 103.8C884.85 103.76 885.27 103.82 885.6 103.84C885.94 103.86 886.27 103.89 886.6 103.93C886.93 103.98 887.26 104.03 887.59 104.1C887.91 104.17 888.24 104.25 888.55 104.35C888.87 104.46 889.18 104.57 889.48 104.71C889.77 104.86 890.07 105.01 890.34 105.2C890.61 105.38 890.87 105.58 891.1 105.81C891.33 106.03 891.55 106.28 891.73 106.55C891.92 106.82 892.24 107.2 892.21 107.42C892.17 107.64 891.8 107.78 891.52 107.88C891.24 107.98 890.86 108 890.54 108.01C890.21 108.03 889.87 108.01 889.55 107.97C889.22 107.93 888.89 107.86 888.58 107.77C888.26 107.68 887.95 107.56 887.65 107.43C887.34 107.29 887.05 107.14 886.77 106.97C886.48 106.8 886.21 106.6 885.95 106.4C885.69 106.19 885.45 105.96 885.22 105.72C884.99 105.48 884.78 105.22 884.59 104.95C884.39 104.68 884.07 104.29 884.07 104.09Z" fill="#fb8b3c"/>
</g>
<g id="f-p6" class="fr" transform="translate(-172.3 0)">
<path d="m1044.55 103.76c-2.77 0.15 -7.24 -0.3 -9.98 1.8 -3.56 0.41 -10.69 1.13 -13.54 2.59 -0.98 0.49 -1.16 1.5 -0.11 2.4 2.36 1.88 13.28 0.26 17.59 -0.71 0.53 0.56 1.01 1.54 1.31 2.63l5.14 -1.43 -0.41 -7.27z" fill="#fdba8c"/>
<path d="m1055.54 103.76c2.81 0.07 6.98 0.04 10.16 2.03 4.61 0.45 9.9 1.16 12.15 2.4 1.05 0.56 1.24 1.65 -0.07 2.48 -2.59 1.65 -13.31 -0.04 -18.11 -1.05 -0.53 0.67 -0.9 1.57 -1.05 2.77l-4.91 -1.35 1.84 -7.27z" fill="#fdba8c"/>
<ellipse cx="1019.58" cy="110.55" rx="2.38" ry="3.12" fill="#201E1E"/>
<ellipse cx="1027.56" cy="109.42" rx="2.04" ry="3.12" fill="#201E1E"/>
<ellipse cx="1027.45" cy="108.71" rx="1.69" ry="2.71" fill="#8a919c"/>
<rect x="1020.74" y="108.9" width="5.65" height="2.32" fill="#8a919c"/>
<ellipse cx="1078.97" cy="111.04" rx="2.47" ry="3.07" fill="#201E1E"/>
<ellipse cx="1071.21" cy="109.16" rx="2.05" ry="3.23" fill="#201E1E"/>
<ellipse cx="1071.4" cy="108.56" rx="1.52" ry="2.66" fill="#8a919c"/>
<rect x="1072.9" y="108.9" width="4.87" height="2.22" fill="#8a919c"/>
<path d="m1043.58 103.58c-5.29 -0.53 -8.14 0.56 -9.15 2.14 3 2.36 6.75 1.2 9.15 -2.14z" fill="#fb8b3c"/>
<path d="m1055.88 103.58c1.8 3.07 6.15 3.86 8.55 2.14 -1.28 -2.03 -4.58 -2.55 -8.55 -2.14z" fill="#fb8b3c"/>
</g>
<g id="f-p7" class="fr" data-synthetic="1">
<path d="M872.71 109.64C872.75 110.02 872.9 110.42 872.8 110.7C872.7 110.99 872.41 111.21 872.13 111.36C871.84 111.52 871.45 111.54 871.08 111.63C870.71 111.73 870.28 111.84 869.91 111.94C869.54 112.03 869.19 112.2 868.87 112.21C868.54 112.21 868.26 112.12 867.98 111.99C867.69 111.86 867.41 111.67 867.18 111.44C866.95 111.2 866.83 110.82 866.59 110.58C866.34 110.33 866.01 110.09 865.7 109.96C865.39 109.83 865.1 109.79 864.74 109.78C864.37 109.77 863.91 109.85 863.53 109.88C863.16 109.92 862.84 109.94 862.46 109.97C862.09 110 861.66 110.03 861.26 110.05C860.86 110.08 860.43 110.11 860.05 110.13C859.67 110.15 859.36 110.17 858.98 110.19C858.6 110.21 858.15 110.23 857.77 110.25C857.39 110.26 857.08 110.27 856.7 110.28C856.32 110.3 855.87 110.31 855.49 110.31C855.11 110.32 854.79 110.32 854.41 110.33C854.03 110.33 853.61 110.33 853.2 110.32C852.8 110.31 852.37 110.3 851.99 110.29C851.61 110.27 851.3 110.26 850.92 110.23C850.54 110.2 850.09 110.16 849.71 110.12C849.33 110.08 849.02 110.04 848.65 109.97C848.27 109.9 847.82 109.81 847.47 109.69C847.11 109.57 846.76 109.49 846.49 109.25C846.21 109.02 845.87 108.63 845.8 108.29C845.73 107.94 845.87 107.44 846.06 107.17C846.26 106.89 846.62 106.76 846.97 106.61C847.31 106.45 847.75 106.34 848.12 106.24C848.49 106.14 848.8 106.08 849.17 106.01C849.54 105.94 849.99 105.87 850.36 105.82C850.74 105.77 851.05 105.73 851.43 105.69C851.81 105.65 852.23 105.62 852.63 105.58C853.03 105.55 853.46 105.52 853.84 105.5C854.22 105.47 854.53 105.45 854.91 105.43C855.29 105.41 855.74 105.39 856.12 105.37C856.5 105.34 856.81 105.31 857.19 105.28C857.57 105.25 858.02 105.22 858.4 105.19C858.78 105.16 859.09 105.14 859.47 105.12C859.85 105.1 860.28 105.09 860.68 105.05C861.08 105 861.48 104.94 861.85 104.87C862.21 104.79 862.5 104.69 862.86 104.62C863.23 104.55 863.67 104.47 864.04 104.42C864.41 104.36 864.73 104.33 865.1 104.29C865.48 104.25 865.93 104.22 866.31 104.19C866.69 104.16 867 104.15 867.38 104.13C867.77 104.11 868.19 104.1 868.6 104.09C869 104.07 869.43 104.06 869.81 104.05C870.19 104.04 870.5 104.03 870.89 104.01C871.27 104 871.87 103.8 872.1 103.95C872.32 104.11 872.21 104.58 872.25 104.95C872.3 105.32 872.33 105.78 872.37 106.16C872.41 106.54 872.44 106.85 872.48 107.23C872.51 107.61 872.55 108.03 872.59 108.43C872.63 108.84 872.68 109.26 872.71 109.64Z" fill="#fdba8c"/>
<path d="M881.97 110.29C882 109.96 882.12 109.63 882.2 109.26C882.28 108.9 882.38 108.47 882.46 108.11C882.54 107.74 882.61 107.44 882.69 107.08C882.77 106.72 882.87 106.29 882.95 105.92C883.03 105.56 883.07 105.22 883.18 104.9C883.29 104.57 883.33 104.11 883.6 103.97C883.87 103.82 884.41 104.01 884.79 104.02C885.16 104.04 885.46 104.05 885.84 104.07C886.21 104.09 886.65 104.11 887.02 104.12C887.39 104.14 887.7 104.16 888.07 104.19C888.44 104.21 888.88 104.24 889.25 104.28C889.62 104.31 889.93 104.34 890.3 104.38C890.67 104.42 891.08 104.47 891.46 104.53C891.85 104.59 892.26 104.65 892.62 104.72C892.98 104.79 893.27 104.86 893.63 104.94C893.98 105.01 894.39 105.12 894.76 105.17C895.12 105.22 895.43 105.21 895.81 105.23C896.18 105.25 896.62 105.28 896.99 105.31C897.36 105.33 897.67 105.35 898.04 105.38C898.41 105.41 898.82 105.44 899.22 105.48C899.61 105.51 900.03 105.55 900.4 105.59C900.77 105.62 901.07 105.64 901.44 105.68C901.81 105.72 902.25 105.76 902.62 105.81C902.99 105.85 903.29 105.89 903.66 105.94C904.03 105.99 904.46 106.06 904.83 106.13C905.19 106.2 905.49 106.26 905.85 106.36C906.21 106.45 906.62 106.55 906.98 106.7C907.34 106.85 907.78 107.01 908.01 107.26C908.25 107.51 908.43 107.87 908.4 108.19C908.37 108.51 908.08 108.94 907.83 109.19C907.58 109.44 907.25 109.56 906.91 109.69C906.56 109.82 906.12 109.9 905.76 109.98C905.39 110.05 905.09 110.09 904.72 110.13C904.35 110.17 903.93 110.21 903.54 110.23C903.14 110.26 902.73 110.28 902.36 110.29C901.98 110.31 901.68 110.32 901.31 110.32C900.93 110.33 900.49 110.33 900.12 110.33C899.75 110.33 899.44 110.32 899.07 110.31C898.7 110.31 898.26 110.3 897.89 110.29C897.52 110.27 897.21 110.26 896.84 110.25C896.47 110.23 896.05 110.21 895.66 110.19C895.27 110.17 894.85 110.15 894.48 110.13C894.11 110.11 893.8 110.09 893.43 110.06C893.06 110.04 892.63 110.01 892.26 109.98C891.88 109.95 891.58 109.93 891.21 109.9C890.84 109.87 890.4 109.83 890.03 109.8C889.66 109.77 889.34 109.69 888.99 109.7C888.64 109.72 888.23 109.72 887.94 109.89C887.65 110.06 887.43 110.44 887.25 110.75C887.08 111.05 887.05 111.46 886.89 111.73C886.73 112 886.58 112.29 886.32 112.36C886.06 112.43 885.69 112.23 885.33 112.14C884.98 112.05 884.55 111.93 884.19 111.83C883.83 111.74 883.53 111.66 883.17 111.56C882.81 111.46 882.23 111.46 882.03 111.25C881.83 111.04 881.94 110.62 881.97 110.29Z" fill="#fdba8c"/>
<g transform="translate(-10.35 -36.83)">
<ellipse cx="856.74" cy="145.16" rx="2.43" ry="3.14" fill="#201E1E"/>
<ellipse cx="864.26" cy="144.75" rx="1.94" ry="3.14" fill="#201E1E"/>
<ellipse cx="865.28" cy="144.86" rx="1.48" ry="2.49" fill="#8a919c"/>
<rect x="857.67" y="143.7" width="5.57" height="2.38" fill="#8a919c"/>
</g>
<g transform="translate(10.97 -36.87)">
<ellipse cx="897.74" cy="145.16" rx="2.35" ry="3.14" fill="#201E1E"/>
<ellipse cx="889.6" cy="144.75" rx="1.94" ry="3.14" fill="#201E1E"/>
<ellipse cx="888.81" cy="144.86" rx="1.35" ry="2.49" fill="#8a919c"/>
<rect x="891.1" y="143.7" width="5.33" height="2.38" fill="#8a919c"/>
</g>
<path d="M870.96 103.91C870.87 104.1 870.5 104.38 870.25 104.6C870.01 104.81 869.75 105.02 869.49 105.21C869.22 105.41 868.95 105.59 868.66 105.75C868.37 105.9 868.07 106.05 867.77 106.16C867.46 106.28 867.14 106.37 866.82 106.43C866.5 106.49 866.16 106.53 865.84 106.52C865.51 106.51 865.18 106.47 864.87 106.4C864.55 106.32 864.24 106.2 863.94 106.06C863.65 105.92 863.36 105.74 863.11 105.55C862.86 105.35 862.45 105.1 862.45 104.89C862.45 104.67 862.87 104.42 863.13 104.23C863.38 104.05 863.7 103.91 864 103.78C864.3 103.66 864.62 103.56 864.93 103.48C865.25 103.4 865.58 103.34 865.9 103.29C866.23 103.25 866.55 103.22 866.88 103.2C867.21 103.18 867.54 103.17 867.87 103.17C868.19 103.17 868.52 103.19 868.85 103.21C869.18 103.23 869.5 103.27 869.83 103.31C870.15 103.35 870.61 103.35 870.8 103.45C870.99 103.55 871.05 103.72 870.96 103.91Z" fill="#fb8b3c"/>
<path d="M883.96 104.01C883.9 103.8 883.98 103.62 884.17 103.52C884.36 103.43 884.79 103.45 885.11 103.43C885.42 103.4 885.74 103.38 886.05 103.36C886.37 103.35 886.68 103.34 887 103.34C887.31 103.34 887.63 103.35 887.94 103.37C888.25 103.4 888.57 103.43 888.88 103.48C889.19 103.52 889.5 103.58 889.8 103.66C890.11 103.75 890.41 103.84 890.7 103.97C890.98 104.1 891.27 104.25 891.51 104.44C891.76 104.62 892.18 104.89 892.19 105.09C892.19 105.29 891.79 105.48 891.53 105.64C891.28 105.79 890.97 105.91 890.67 106.02C890.38 106.12 890.07 106.2 889.76 106.26C889.46 106.32 889.14 106.36 888.83 106.37C888.52 106.38 888.2 106.38 887.89 106.34C887.58 106.31 887.27 106.25 886.97 106.17C886.66 106.09 886.36 105.98 886.08 105.84C885.8 105.71 885.52 105.55 885.26 105.37C885.01 105.18 884.77 104.97 884.55 104.75C884.33 104.52 884.03 104.21 883.96 104.01Z" fill="#fb8b3c"/>
</g>
<g id="f-p8" class="fr" transform="translate(-236.6 0)">
<path d="m1108.67 104.14c-4.72 0.41 -12.04 0.19 -17.25 0.45 -4.16 -0.11 -8.36 -0.26 -10.5 0.86 -1.05 0.56 -1.01 1.99 0.26 2.63 3.34 1.57 14.59 1.46 21.11 1.57 1.05 0.53 1.8 1.54 2.17 2.93l5.17 -1.24 -0.98 -7.2z" fill="#fdba8c"/>
<path d="m1120.15 104.14c5.03 0.45 12.64 0.26 18.11 0.56 3.19 0.07 6.19 0.19 7.95 1.01 1.2 0.53 1.09 2.06 -0.49 2.66 -3.56 1.31 -14.63 1.31 -20.66 1.31 -0.71 0.75 -1.2 1.73 -1.35 2.96l-4.99 -1.31 1.43 -7.2z" fill="#fdba8c"/>
<ellipse cx="1081.11" cy="106.58" rx="2.23" ry="3.09" fill="#201E1E"/>
<ellipse cx="1089.44" cy="106.31" rx="2.08" ry="3.23" fill="#201E1E"/>
<ellipse cx="1089.25" cy="105.86" rx="1.54" ry="2.59" fill="#8a919c"/>
<rect x="1082.95" y="104.89" width="5.2" height="2.35" fill="#8a919c"/>
<ellipse cx="1146.74" cy="106.84" rx="2.19" ry="3.09" fill="#201E1E"/>
<ellipse cx="1138.49" cy="106.58" rx="2.08" ry="3.23" fill="#201E1E"/>
<ellipse cx="1138.41" cy="106.09" rx="1.6" ry="2.68" fill="#8a919c"/>
<rect x="1140.47" y="104.85" width="5.13" height="2.37" fill="#8a919c"/>
<path d="m1107.89 103.5c-3.98 -1.2 -7.35 -0.64 -8.63 0.56 2.29 3.19 5.59 2.36 8.63 -0.56z" fill="#fb8b3c"/>
<path d="m1120.45 103.58c1.69 3.49 5.89 3.19 8.51 1.05 -1.28 -1.65 -4.61 -1.73 -8.51 -1.05z" fill="#fb8b3c"/>
</g>
</svg>
